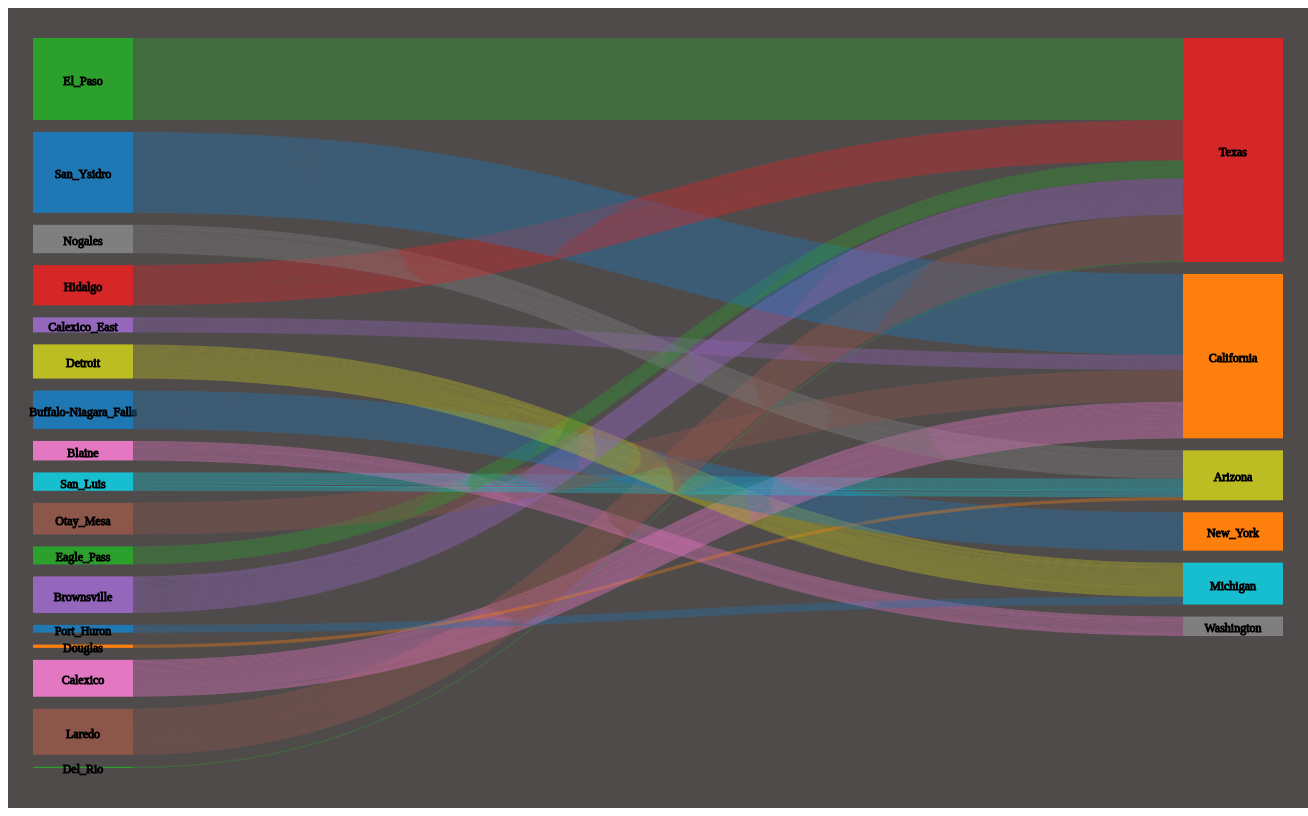
D3 v5 page, settled after 480 driven frames (8 s of simulated time); the page loaded 1 data file(s).


// ── chart.js
export default class Chart {
    constructor(){
        this._width = 1300;
        this._height = 800;
        this._margins = {top:15, left:15, right:15, bottom:15};
        this._data = [];
        this._scaleX = null;
        this._scaleY = null;
        this._colors = d3.scaleOrdinal(d3.schemeCategory10);
        this._box = null;
        this._svg = null;
        this._body = null;
    }

    width(w){
        if (arguments.length === 0) return this._width;
        this._width = w;
        return this;
    }

    height(h){
        if (arguments.length === 0) return this._height;
        this._height = h;
        return this;
    }

    margins(m){
        if (arguments.length === 0) return this._margins;
        this._margins = m;
        return this;
    }

    data(d){
        if (arguments.length === 0) return this._data;
        this._data = d;
        return this;
    }

    scaleX(x){
        if (arguments.length === 0) return this._scaleX;
        this._scaleX = x;
        return this;
    }

    scaleY(y){
        if (arguments.length === 0) return this._scaleY;
        this._scaleY = y;
        return this;
    }

    svg(s){
        if (arguments.length === 0) return this._svg;
        this._svg = s;
        return this;
    }

    body(b){
        if (arguments.length === 0) return this._body;
        this._body = b;
        return this;
    }

    box(b){
        if (arguments.length === 0) return this._box;
        this._box = b;
        return this;
    }

    getBodyWidth(){
        let width = this._width - this._margins.left - this._margins.right;
        return width > 0 ? width : 0;
    }

    getBodyHeight(){
        let height = this._height - this._margins.top - this._margins.bottom;
        return height > 0 ? height : 0;
    }

    defineBodyClip(){
        const padding = 10;

        this._svg.append('defs')
                 .append('clipPath')
                 .attr('id', 'clip')
                 .append('rect')
                 .attr('width', this.getBodyWidth() + padding * 2)
                 .attr('height', this.getBodyHeight() + padding * 2)
                 .attr('x', -padding)
                 .attr('y', -padding);
    }

    render(){
        return this;
    }

    bodyX(){
        return this._margins.left;
 
    }

    bodyY(){
        return this._margins.top;
    }

    renderBody(){
        if (!this._body){
            this._body = this._svg.append('g')
                            .attr('class', 'body')
                            .attr('transform', 'translate(' + this.bodyX() + ',' + this.bodyY() + ')')
                            .attr('clip-path', "url(#clip)");
        }

        this.render();
    }

    renderChart(){
        if (!this._box){
            this._box = d3.select('body')
                            .append('div')
                            .attr('class','box');
        }

        if (!this._svg){
            this._svg = this._box.append('svg')
                            .attr('width', this._width)
                            .attr('height', this._height);
        }

        this.defineBodyClip();

        this.renderBody();
    }

}


// ── index.js
import Chart from "./chart.js";


d3.csv('./train2019.csv', function(d){
    return d
}).then(function(data){
    
    let tmp = []
    var hash = [];
    for(let i=0;i<data.length;i++){  
        if (hash.indexOf(data[i]['port']) == -1){
            hash.push(data[i]['port'])
        }
        if (hash.indexOf(data[i]['state']) == -1){
            hash.push(data[i]['state'])
        }
    }
    for(let i=0;i<hash.length;i++){
        let a = hash[i].split(" ")
        if(a.length > 1){
            hash[i] = a[0] + '_' + a[1]
        }
        tmp.push({"id":hash[i]})
    }
    console.log(hash)
    let relation = []
    for(let k=0;k<data.length;k++){
        let a = data[k]['port'].split(" ")
        if(a.length > 1)
            data[k]['port'] = a[0] + '_' + a[1]
    
        a = data[k]['state'].split(" ")
        if(a.length > 1)
            data[k]['state'] = a[0] + '_' + a[1] 
    
        let re = {"source": data[k]['port'], "target": data[k]['state'], "value": data[k]['value']}
        relation.push(re)
    }
    data = {}
    data.nodes = tmp
    data.links = relation

// // console.log(processec_data)
// d3.json('./data.json').then(function(data){
    // console.log(data)
    /* ----------------------------配置参数------------------------  */
    const chart = new Chart();
    const config = {
        margins: {top: 30, left: 25, bottom: 40, right: 25},
        textColor: 'black',
        // title: 'SanKeyGraph'
    }

    chart.margins(config.margins);

    /* ----------------------------数据转换------------------------  */
    const sankey = d3.sankey()
                        .nodeWidth(100)
                        .nodePadding(12)
                        .size([chart.getBodyWidth(), chart.getBodyHeight()])
                        .nodeId((d) => d.id);

    const {nodes, links} = sankey({
                                nodes: data.nodes,
                                links: data.links
                            });

    /* ----------------------------渲染节点------------------------  */
    chart.renderNodes = function(){
        const rects = chart.body().append('g')
                                  .attr('class', 'rects')
                                  .selectAll('.node')
                                  .data(nodes);

              rects.enter()
                     .append('g')
                     .attr('class', 'node')
                     .attr('index', (d)=> d.id)
                     .attr('linkNodes', (d)=> {
                         const nextNodes = d.sourceLinks.map((link) => link.target.id).join('');
                         const prevNodes = d.targetLinks.map((link) => link.source.id).join('');
                         return nextNodes + d.id + prevNodes;
                     })
                     .append('rect')
                   .merge(rects)
                     .attr('x', (d) => d.x0)
                     .attr('y', (d) => d.y0)
                     .attr('width', (d) => d.x1 - d.x0)
                     .attr('height', (d) => d.y1 - d.y0)
                     .attr('fill', (d) => chart._colors(d.index % 10));

              rects.exit()
                     .remove();

    }

    /* ----------------------------渲染连线------------------------  */
    chart.renderLines = function(){
        const lines = chart.body().append('g')
                                  .attr('class', 'lines')
                                  .selectAll('path')
                                  .data(links);

               lines.enter()
                      .append('path')
                      .merge(lines)
                      .attr('linkNodes', (d) => d.source.id + '-' + d.target.id)
                      .attr('d', d3.sankeyLinkHorizontal())
                      .attr('stroke', (d) => chart._colors(d.source.index % 10))
                      .attr('stroke-width', (d) => d.width)
                      .attr('stroke-opacity', '0.4')
                      .attr('fill', 'none');

               lines.exit()
                      .remove();
    }

    /* ----------------------------渲染文本标签------------------------  */
    chart.renderTexts = function(){
        d3.selectAll('.text').remove();

        chart.body().selectAll('.node')
                        .append('text')
                        .attr('class', 'text')
                        .attr('x', (d) => (d.x0 + d.x1)/2)
                        .attr('y', (d) => (d.y0 + d.y1)/2)
                        .attr('stroke', config.textColor)
                        .attr('text-anchor', 'middle')
                        .attr('dy', 6)
                        .text((d) => d.id);
    }

    /* ----------------------------渲染图标题------------------------  */
    chart.renderTitle = function(){
        chart.svg().append('text')
                .classed('title', true)
                .attr('x', chart.width()/2)
                .attr('y', 0)
                .attr('dy', '2em')
                .text(config.title)
                .attr('fill', config.textColor)
                .attr('text-anchor', 'middle')
                .attr('stroke', config.textColor);

    }

    /* ----------------------------绑定鼠标交互事件------------------------  */
    chart.addMouseOn = function(){

        // 悬停在节点上
        d3.selectAll('.node')
            .on('mouseover', function(d){
                d3.selectAll('.node, path')
                    .attr('fill-opacity', '0.1')
                    .attr('stroke-opacity', '0.1');

                d3.selectAll('[linkNodes*=' + d.id + ']')
                    .attr('fill-opacity', '1')
                    .attr('stroke-opacity', '0.4');



            })
            .on('mouseleave', function(){
                d3.selectAll('.node, path')
                    .attr('fill-opacity', '1')
                    .attr('stroke-opacity', '0.4');
            })

        // 悬停在连线上
        d3.selectAll('path')
            .on('mouseover', function(){
                d3.selectAll('.node, path')
                    .attr('fill-opacity', '0.1')
                    .attr('stroke-opacity', '0.1');

                const e = d3.event;
                const hoverNodes = d3.select(e.target)
                                        .attr('stroke-opacity', '0.4')
                                        .attr('linkNodes').split('-');

                hoverNodes.forEach((id) => {
                    d3.selectAll('[index=' + id + ']')
                    .attr('fill-opacity', '1')
                });
            })
            .on('mouseleave', function(){
                d3.selectAll('.node, path')
                    .attr('fill-opacity', '1')
                    .attr('stroke-opacity', '0.4');
            })
    }

    chart.render = function(){

        chart.renderTitle();

        chart.renderNodes();

        chart.renderLines();

        chart.renderTexts();

        chart.addMouseOn();
    }

    chart.renderChart();


});
















### data: train2019.csv
port, state, value, year
San Ysidro, California, 11720414, 2019
El Paso, Texas, 10227200, 2019
Calexico East, California, 11236590, 2018
Otay Mesa, California, 26411957, 2018
San Ysidro, California, 49208743, 2018
Calexico, California, 16971417, 2018
Nogales, Arizona, 15139737, 2018
San Luis, Arizona, 11810867, 2018
Buffalo-Niagara Falls, New_York, 18541241, 2018
Eagle Pass, Texas, 10169946, 2018
El Paso, Texas, 43778742, 2018
Hidalgo, Texas, 17303701, 2018
Brownsville, Texas, 18336697, 2018
Laredo, Texas, 25396401, 2018
Blaine, Washington, 13632952, 2018
Detroit, Michigan, 14148093, 2018
Calexico East, California, 12163690, 2017
Otay Mesa, California, 27181889, 2017
San Ysidro, California, 45983570, 2017
Calexico, California, 16482156, 2017
Nogales, Arizona, 15807150, 2017
San Luis, Arizona, 11680865, 2017
Buffalo-Niagara Falls, New_York, 18208879, 2017
Eagle Pass, Texas, 9806208, 2017
El Paso, Texas, 43506839, 2017
Hidalgo, Texas, 17342098, 2017
Brownsville, Texas, 18301371, 2017
Laredo, Texas, 24041263, 2017
Blaine, Washington, 12975027, 2017
Detroit, Michigan, 14252718, 2017
Calexico East, California, 11962231, 2016
Otay Mesa, California, 26706980, 2016
San Ysidro, California, 45376612, 2016
Calexico, California, 16449609, 2016
Nogales, Arizona, 14903980, 2016
San Luis, Arizona, 11171167, 2016
Buffalo-Niagara Falls, New_York, 17735730, 2016
Eagle Pass, Texas, 9644454, 2016
El Paso, Texas, 42171794, 2016
Hidalgo, Texas, 18216687, 2016
Brownsville, Texas, 17190592, 2016
Laredo, Texas, 25032087, 2016
Blaine, Washington, 12797598, 2016
Detroit, Michigan, 14660148, 2016
Calexico East, California, 11407619, 2015
Otay Mesa, California, 24411844, 2015
San Ysidro, California, 47629073, 2015
Calexico, California, 16436626, 2015
Nogales, Arizona, 14700517, 2015
San Luis, Arizona, 11100382, 2015
Buffalo-Niagara Falls, New_York, 18198877, 2015
Eagle Pass, Texas, 9545733, 2015
El Paso, Texas, 41002269, 2015
Hidalgo, Texas, 17765133, 2015
Brownsville, Texas, 15777337, 2015
Laredo, Texas, 25173596, 2015
Blaine, Washington, 13617574, 2015
Detroit, Michigan, 14771277, 2015
Calexico East, California, 10927817, 2014
Otay Mesa, California, 24221610, 2014
... 278 more rows